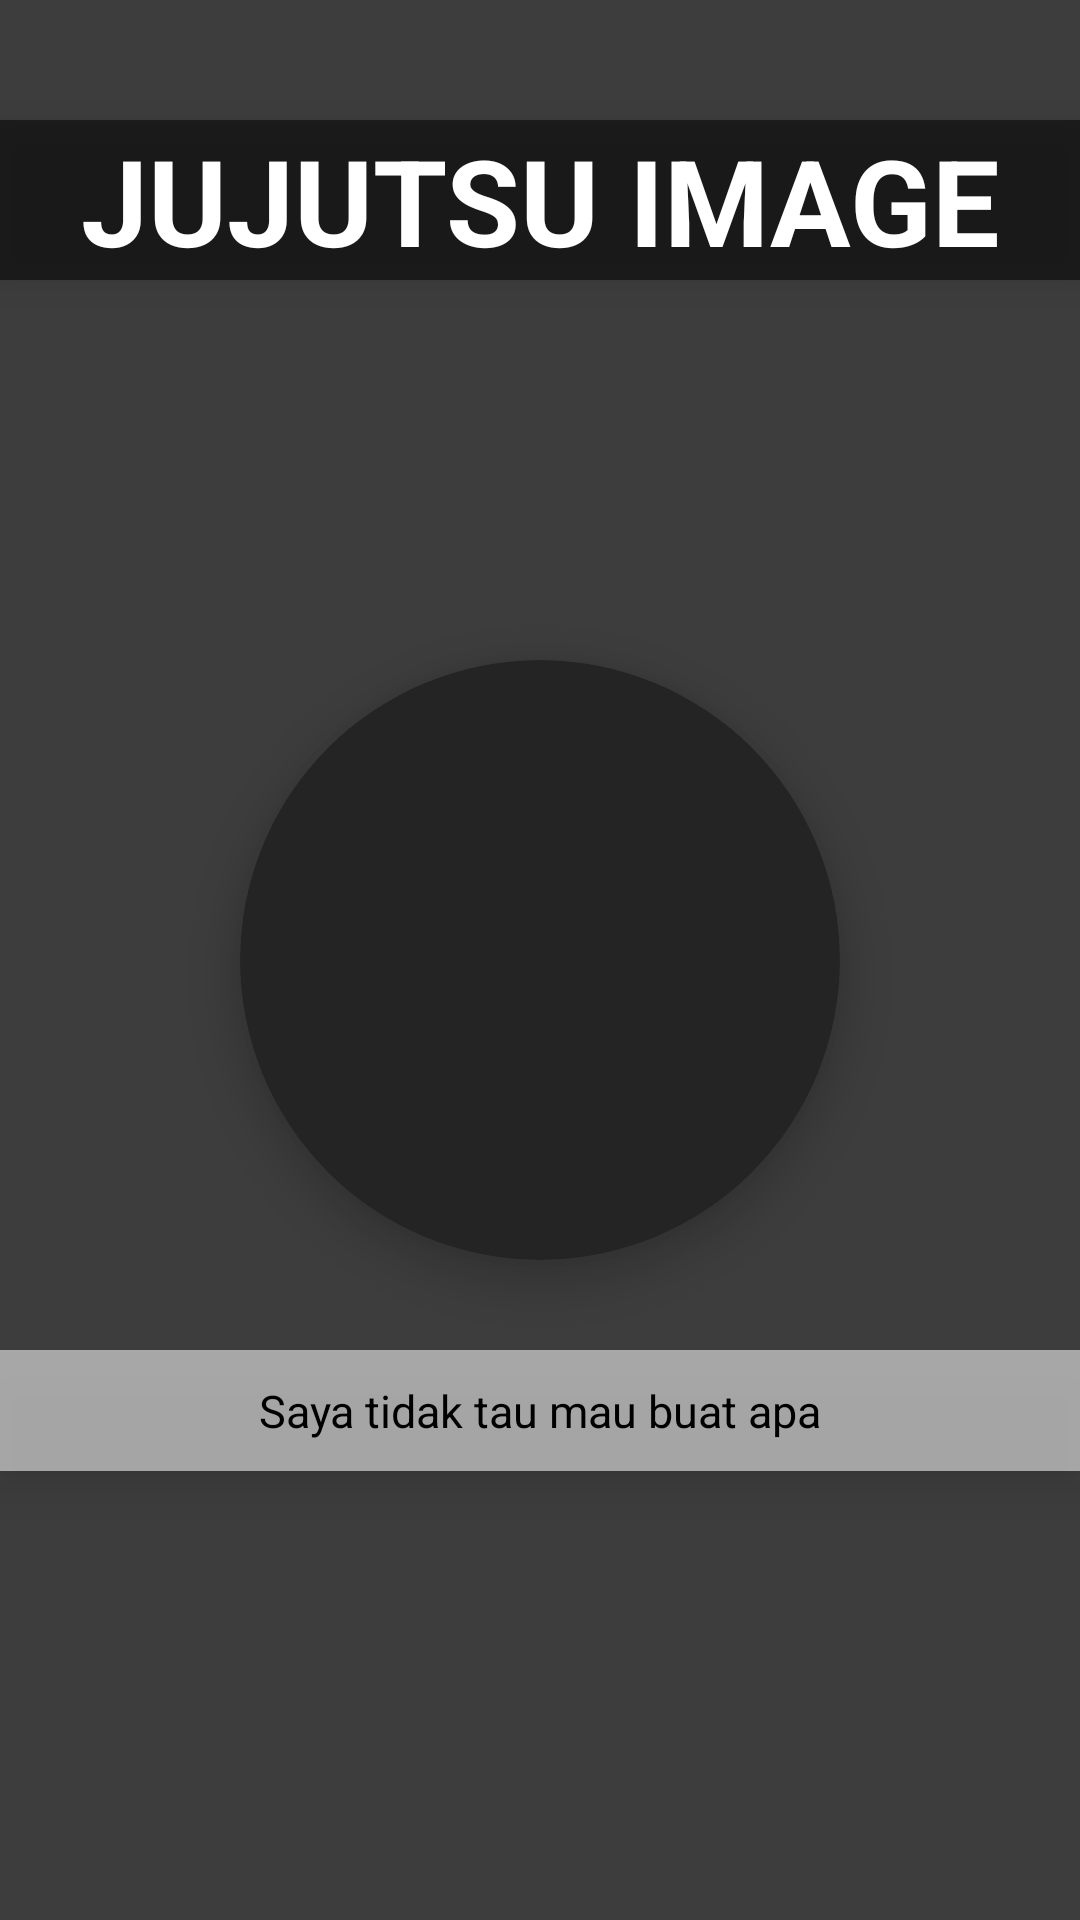

Write the Android layout XML for this screen, with the resource values it uses.
<!-- AndroidManifest.xml: application theme Theme.Projek8 -->
<!-- res/layout/fragment_settings.xml -->
<?xml version="1.0" encoding="utf-8"?>
<FrameLayout xmlns:android="http://schemas.android.com/apk/res/android"
    xmlns:tools="http://schemas.android.com/tools"
    android:layout_width="match_parent"
    android:layout_height="match_parent"
    tools:context=".Settings">

    <RelativeLayout
        android:layout_width="match_parent"
        android:layout_height="match_parent"
        >
        <TextView
            android:id="@+id/title"
            android:layout_width="match_parent"
            android:layout_height="wrap_content"
            android:text="JUJUTSU IMAGE"
            android:elevation="8dp"
            android:textStyle="bold"
            android:textColor="@color/white"
            android:textSize="40dp"
            android:gravity="center"
            android:layout_marginTop="40dp"
            android:background="#8A000000"
            />

        <ImageView
            android:id="@+id/circleIMG"
            android:layout_width="200dp"
            android:layout_height="200dp"
            android:background="@drawable/circle"
            android:clipToOutline="true"
            android:elevation="8dp"
            android:scaleType="centerCrop"
            android:layout_centerVertical="true"
            android:layout_centerHorizontal="true"
            />

        <TextView
            android:gravity="center"
            android:layout_width="match_parent"
            android:layout_height="wrap_content"
            android:background="#8DFFFFFF"
            android:elevation="8dp"
            android:text="Saya tidak tau mau buat apa"
            android:textColor="@color/black"
            android:textSize="15dp"
            android:layout_marginTop="30dp"
            android:layout_below="@id/circleIMG"
            android:padding="10dp"/>

        <ImageView
            android:id="@+id/background"
            android:layout_width="match_parent"
            android:layout_height="match_parent"
            android:background="#3D3D3D"
            android:scaleType="centerCrop"
            android:elevation="0dp"/>
    </RelativeLayout>



</FrameLayout>
<!-- resources referenced by this layout -->
<resources>
  <!-- drawable circle (drawable) -->
  <shape xmlns:android="http://schemas.android.com/apk/res/android"
      android:shape="oval">
      <solid android:color="#242424"/>
  </shape>
  <style name="Theme.Projek8" parent="Base.Theme.Projek8" />
  <style name="Base.Theme.Projek8" parent="Theme.Material3.DayNight.NoActionBar">
          
          
      </style>
  <!-- not gathered from this repository: default colours our renderer supplied (Android Studio template values) -->
  <color name="black">#FF000000</color>
  <color name="white">#FFFFFFFF</color>
</resources>
